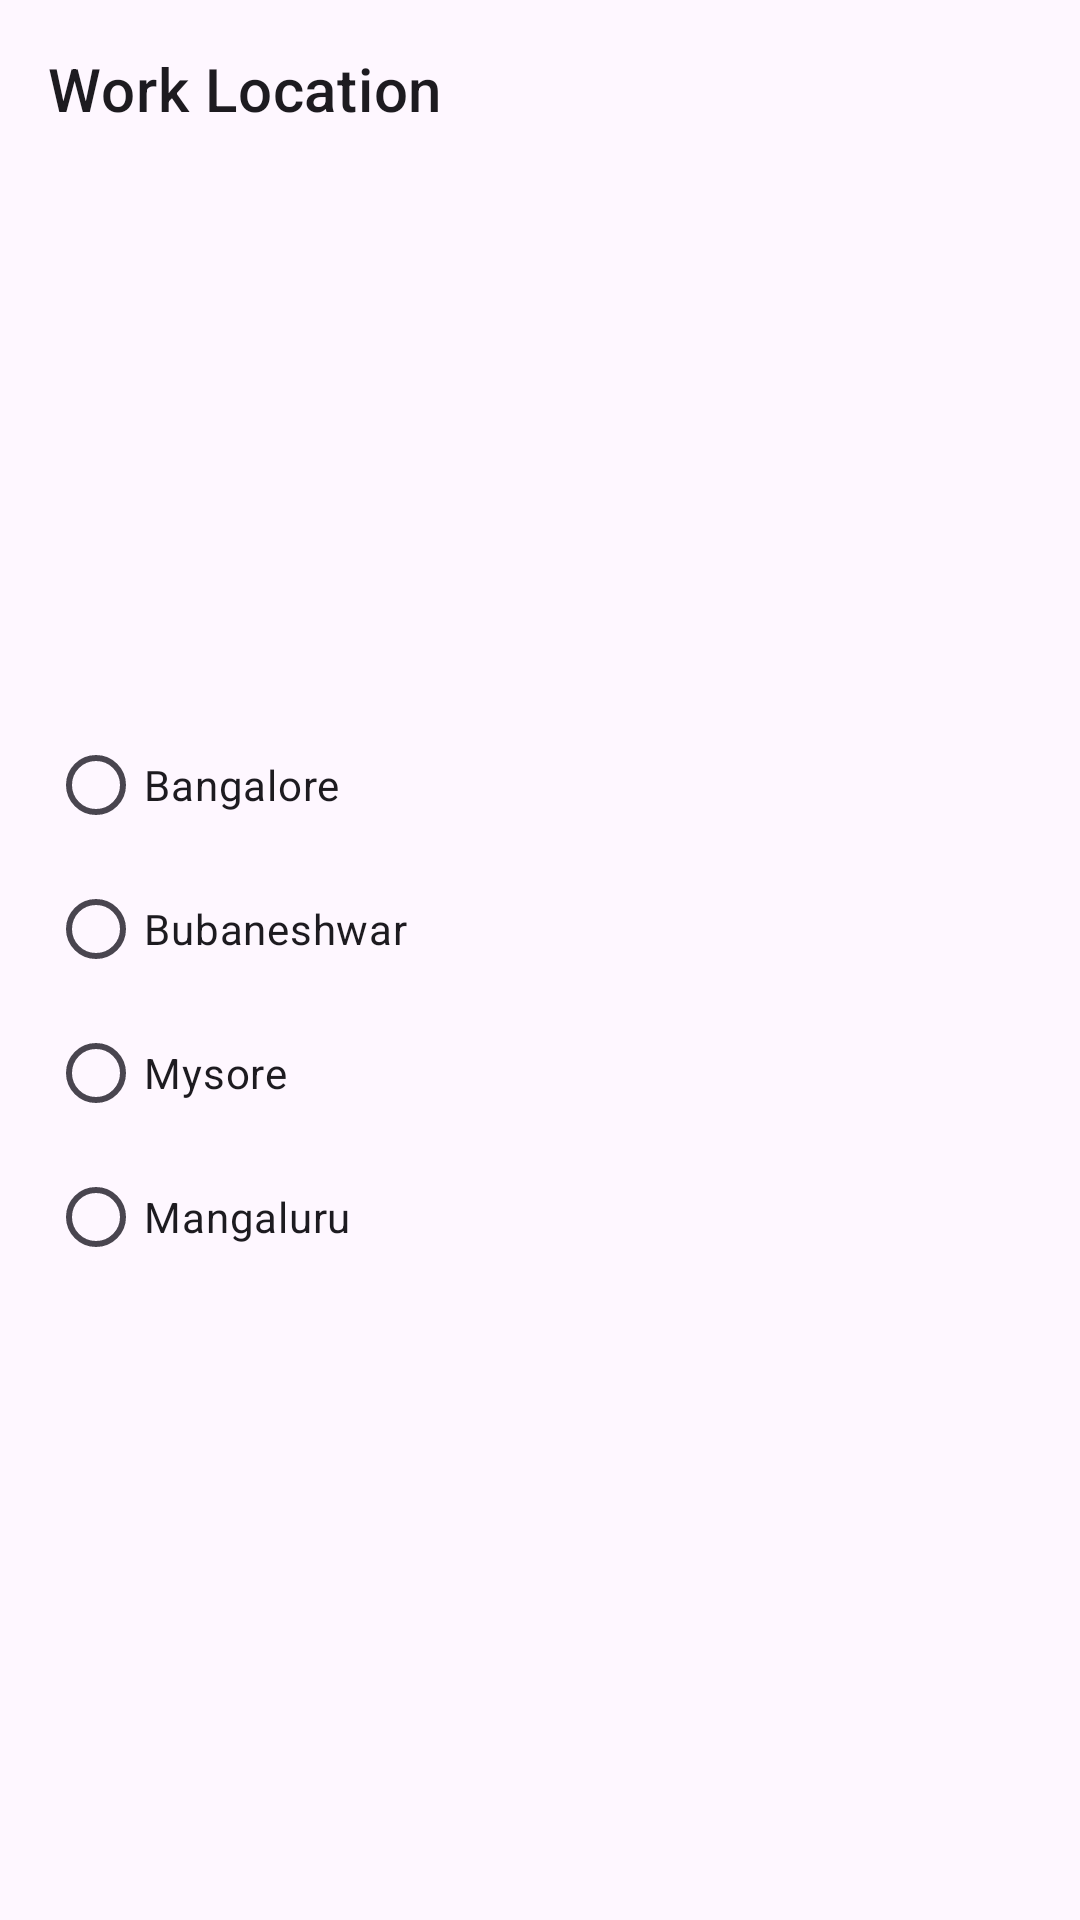

This screen was rendered from an Android layout file. Write that file and the resources it references.
<!-- AndroidManifest.xml: application theme Theme.Timesheet -->
<!-- res/layout/location_bottom_sheet.xml -->
<?xml version="1.0" encoding="utf-8"?>
<androidx.constraintlayout.widget.ConstraintLayout xmlns:android="http://schemas.android.com/apk/res/android"
    xmlns:tools="http://schemas.android.com/tools"
    android:layout_width="match_parent"
    android:layout_height="wrap_content"
    xmlns:app="http://schemas.android.com/apk/res-auto"
    android:padding="16dp">

    <TextView
        android:id="@+id/title"
        android:layout_width="wrap_content"
        android:layout_height="wrap_content"
        android:layout_marginBottom="15dp"
        android:text="Work Location"
        android:textAppearance="?attr/textAppearanceHeadline6"
        app:layout_constraintStart_toStartOf="parent"
        app:layout_constraintTop_toTopOf="parent" />

    <RadioGroup
        android:id="@+id/locationRadioGroup"
        android:layout_width="0dp"
        android:layout_height="wrap_content"
        android:orientation="vertical"
        app:layout_constraintBottom_toBottomOf="parent"
        app:layout_constraintEnd_toEndOf="parent"
        app:layout_constraintStart_toStartOf="parent"
        app:layout_constraintTop_toBottomOf="@+id/title">

        <RadioButton
            android:layout_width="match_parent"
            android:layout_height="wrap_content"
            android:text="Bangalore" />

        <RadioButton
            android:layout_width="match_parent"
            android:layout_height="wrap_content"
            android:text="Bubaneshwar" />

        <RadioButton
            android:layout_width="match_parent"
            android:layout_height="wrap_content"
            android:text="Mysore" />

        <RadioButton
            android:layout_width="match_parent"
            android:layout_height="wrap_content"
            android:text="Mangaluru" />

    </RadioGroup>

</androidx.constraintlayout.widget.ConstraintLayout>
<!-- resources referenced by this layout -->
<resources>
  <style name="Theme.Timesheet" parent="Base.Theme.Timesheet" />
  <style name="Base.Theme.Timesheet" parent="Theme.Material3.DayNight.NoActionBar">
          
          
      </style>
</resources>
